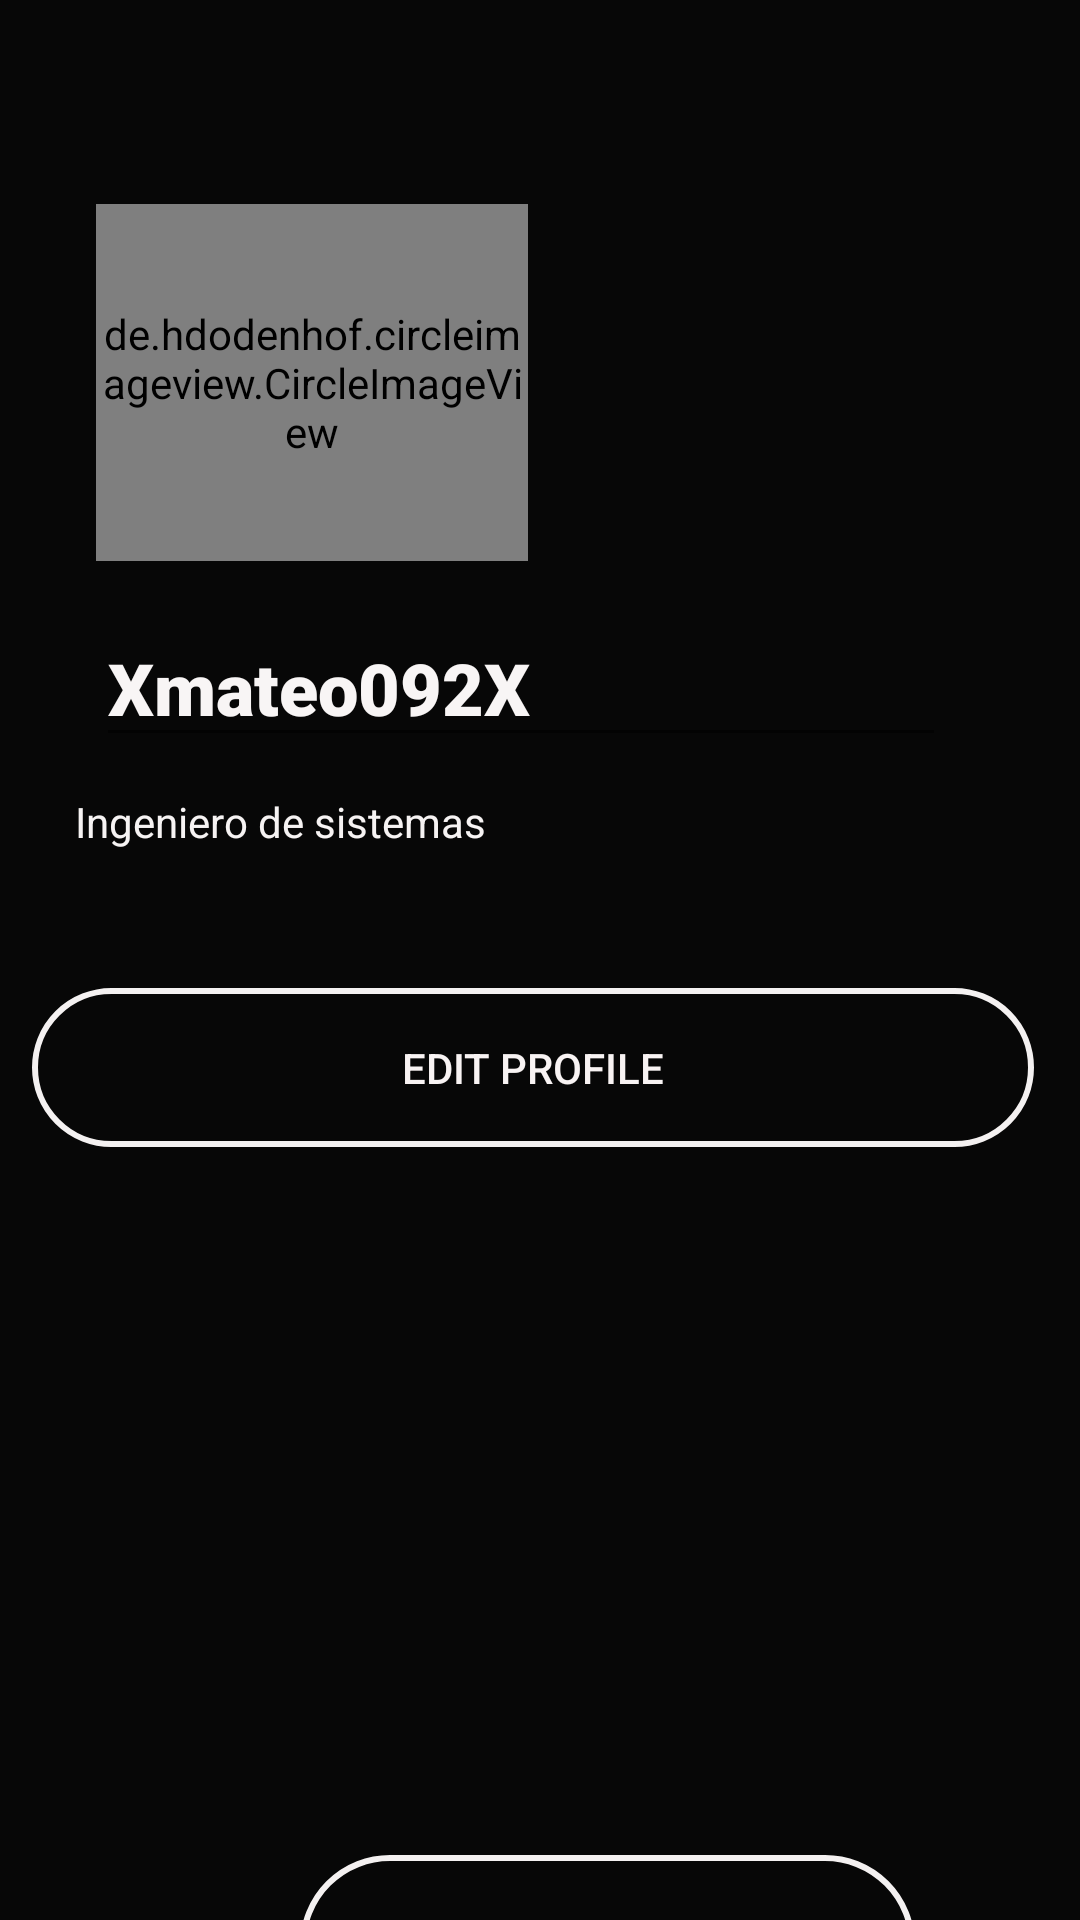

Android layout source for this screen:
<!-- AndroidManifest.xml: application theme Theme.AppInsta -->
<!-- res/layout/fragment_profile.xml -->
<?xml version="1.0" encoding="utf-8"?>
<androidx.constraintlayout.widget.ConstraintLayout xmlns:android="http://schemas.android.com/apk/res/android"
    xmlns:app="http://schemas.android.com/apk/res-auto"
    xmlns:tools="http://schemas.android.com/tools"
    android:layout_width="match_parent"
    android:layout_height="match_parent"
    android:background="#070707">

    <de.hdodenhof.circleimageview.CircleImageView
        android:id="@+id/pp"
        android:layout_width="144dp"
        android:layout_height="119dp"
        android:layout_marginStart="32dp"
        android:layout_marginTop="68dp"
        android:src="@drawable/pp"
        app:civ_border_color="#FF000000"
        app:civ_border_width="2dp"
        app:layout_constraintStart_toStartOf="parent"
        app:layout_constraintTop_toTopOf="parent"
        tools:ignore="MissingClass" />

    <TextView
        android:id="@+id/textView2"
        android:layout_width="180dp"
        android:layout_height="53dp"
        android:layout_marginTop="12dp"
        android:text="Ingeniero de sistemas "
        android:textColor="#F6F3F3"
        app:layout_constraintEnd_toEndOf="parent"
        app:layout_constraintHorizontal_bias="0.138"
        app:layout_constraintStart_toStartOf="parent"
        app:layout_constraintTop_toBottomOf="@+id/editTextTextPersonName" />

    <Button
        android:id="@+id/editProfile"
        android:layout_width="334dp"
        android:layout_height="53dp"
        android:layout_marginTop="12dp"
        android:background="@drawable/circulo"
        android:text="Edit Profile"
        android:textColor="#F8F3F3"
        app:layout_constraintEnd_toEndOf="parent"
        app:layout_constraintHorizontal_bias="0.415"
        app:layout_constraintStart_toStartOf="parent"
        app:layout_constraintTop_toBottomOf="@+id/textView2" />

    <EditText
        android:id="@+id/editTextTextPersonName"
        android:layout_width="wrap_content"
        android:layout_height="wrap_content"
        android:layout_marginStart="32dp"
        android:layout_marginTop="16dp"
        android:ems="10"
        android:fontFamily="sans-serif-black"
        android:inputType="textPersonName"
        android:text="Xmateo092X"
        android:textColor="#F8F5F5"
        android:textSize="24sp"
        app:layout_constraintStart_toStartOf="parent"
        app:layout_constraintTop_toBottomOf="@+id/pp" />

    <Button
        android:id="@+id/accept"
        android:layout_width="143dp"
        android:layout_height="56dp"
        android:layout_marginStart="132dp"
        android:layout_marginTop="80dp"
        android:background="@drawable/circulo"
        android:text="ACCEPT"
        android:textColor="#EFE8E8"
        android:visibility="invisible"
        app:layout_constraintStart_toStartOf="parent"
        app:layout_constraintTop_toBottomOf="@+id/editProfile" />

    <Button
        android:id="@+id/logout"
        android:layout_width="205dp"
        android:layout_height="60dp"
        android:layout_marginStart="100dp"
        android:layout_marginTop="100dp"
        android:background="@drawable/circulo"
        android:text="LOG OUT"
        android:textColor="#F1EFEF"
        app:layout_constraintStart_toStartOf="parent"
        app:layout_constraintTop_toBottomOf="@+id/accept" />

</androidx.constraintlayout.widget.ConstraintLayout>
<!-- resources referenced by this layout -->
<resources>
  <!-- drawable circulo (drawable) -->
  <?xml version="1.0" encoding="utf-8"?>
  <shape xmlns:android="http://schemas.android.com/apk/res/android">
      <solid
          android:color="#0000"
          />
      <stroke
          android:color="#F4F1F1" android:width="2dp"
          />
      <corners android:radius="100dp"/>
  </shape>
  <!-- drawable pp: jpg bitmap (drawable, 132379 bytes) -->
  <style name="Theme.AppInsta" parent="Theme.MaterialComponents.DayNight.DarkActionBar">
          
          <item name="colorPrimary">@color/purple_500</item>
          <item name="colorPrimaryVariant">@color/purple_700</item>
          <item name="colorOnPrimary">@color/white</item>
          
          <item name="colorSecondary">@color/teal_200</item>
          <item name="colorSecondaryVariant">@color/teal_700</item>
          <item name="colorOnSecondary">@color/black</item>
          
          <item name="android:statusBarColor" tools:targetApi="l">?attr/colorPrimaryVariant</item>
          
      </style>
  <!-- not gathered from this repository: default colours our renderer supplied (Android Studio template values) -->
  <color name="purple_500">#FF6200EE</color>
  <color name="purple_700">#FF3700B3</color>
  <color name="teal_200">#FF03DAC5</color>
  <color name="teal_700">#FF018786</color>
  <color name="black">#FF000000</color>
  <color name="white">#FFFFFFFF</color>
</resources>
